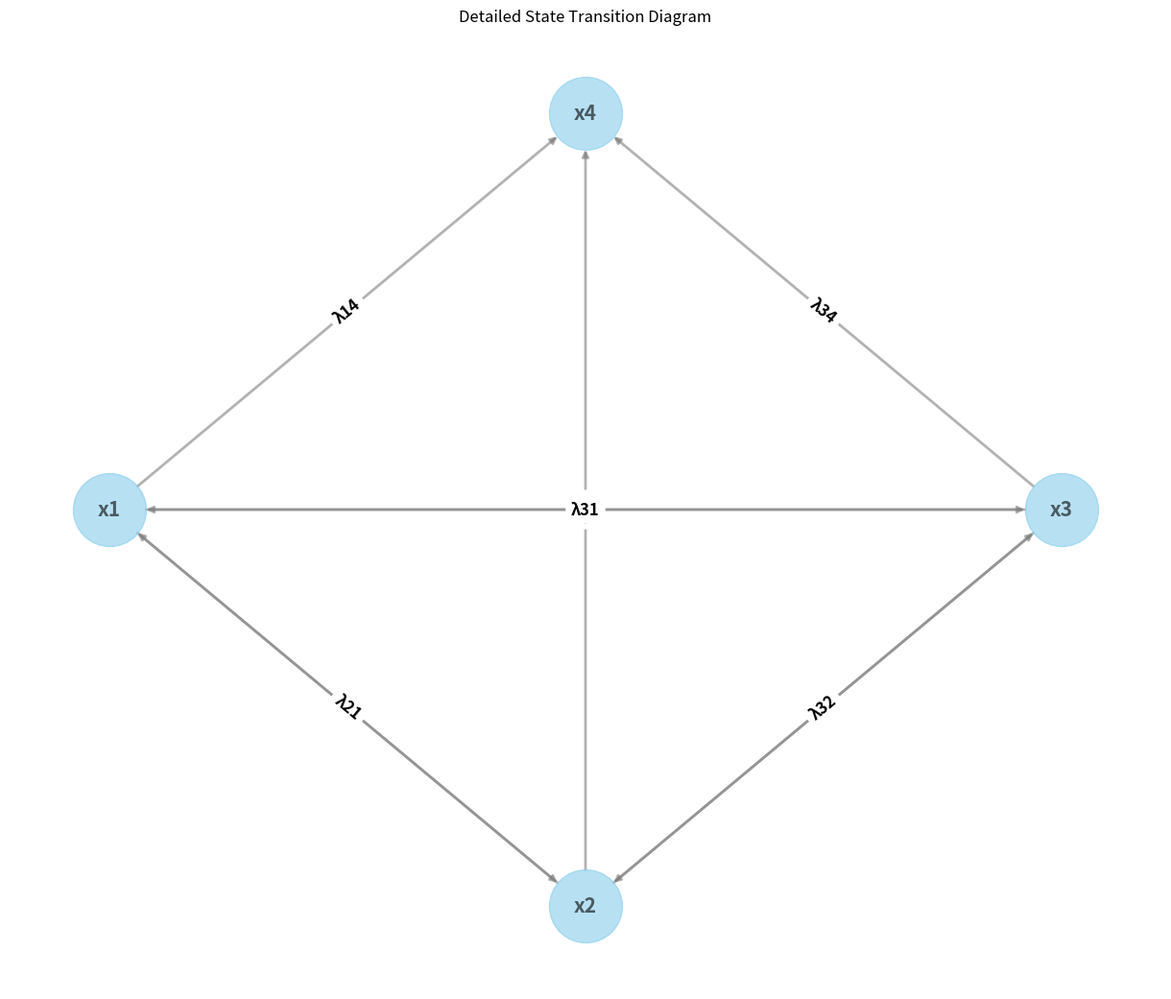

This chart was generated by the following Python code:
import matplotlib.pyplot as plt
import networkx as nx

def draw_detailed_state_diagram():
    G = nx.DiGraph()

    # Define states
    states = ["x1", "x2", "x3", "x4"]

    # Add nodes
    for state in states:
        G.add_node(state)

    # Define some transitions based on lambda coefficients (This is representative; adjust as needed)
    transitions = {
        "x1": {"x2": "λ12", "x3": "λ13", "x4": "λ14"},
        "x2": {"x1": "λ21", "x3": "λ23", "x4": "λ24"},
        "x3": {"x1": "λ31", "x2": "λ32", "x4": "λ34"},
        "x4": {}  # As per your definition, x4 is derived, so no direct transitions
    }

    # Add transitions to graph
    for start, ends in transitions.items():
        for end, label in ends.items():
            G.add_edge(start, end, label=label)

    # Position nodes using a shell layout for better separation
    shell_pos = [["x1", "x2", "x3", "x4"]]
    pos = nx.shell_layout(G, shell_pos)

    # Draw the graph
    plt.figure(figsize=(12, 10))

    nx.draw(G, pos, with_labels=True, node_size=3000, node_color="skyblue", font_size=15, font_weight='bold',
            edge_color='gray', width=2, alpha=0.6)

    # Draw edge labels based on lambda coefficients
    edge_labels = {(u, v): G[u][v]['label'] for u, v in G.edges()}
    nx.draw_networkx_edge_labels(G, pos, edge_labels=edge_labels, font_size=12, font_weight='bold')

    plt.title("Detailed State Transition Diagram")
    plt.show()

draw_detailed_state_diagram()
